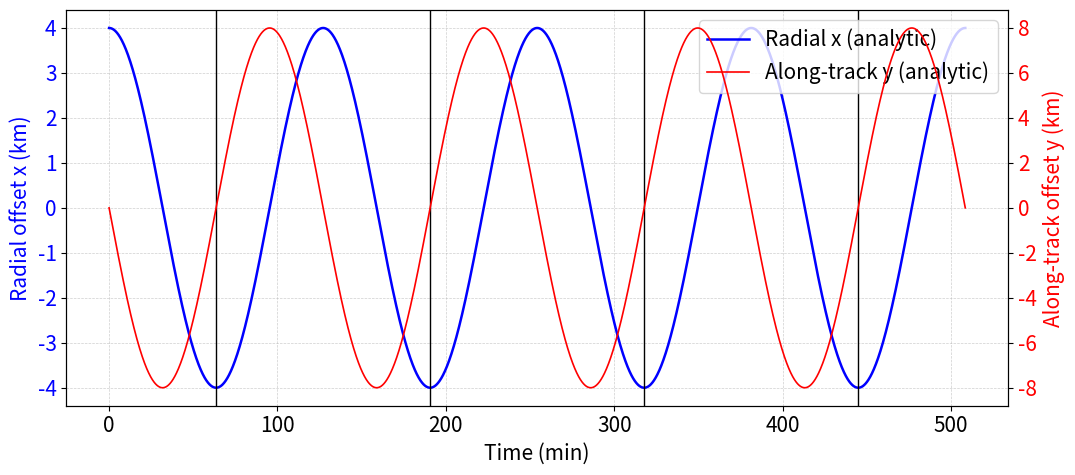

This figure's Python source:
# Plot analytic CW solutions only (A=4 km, B=0) over 4 orbits with twin y-axes.
# Vertical black lines placed at half-periods (when radial offset = -A).
import numpy as np
import math
import matplotlib.pyplot as plt
import pandas as pd

# Parameters (corrected chief values)
Re = 6371.0  # km
perigee_alt_chief = 2000.2  # km
apogee_alt_chief = 2006.6   # km

rp = Re + perigee_alt_chief
ra = Re + apogee_alt_chief
a_chief = 0.5 * (rp + ra)
mu = 398600.4418

# period and mean motion
T = 2.0 * math.pi * math.sqrt(a_chief**3 / mu)  # seconds
T_min = T / 60.0
n = 2.0 * math.pi / T

# analytic CW parameters
A = 4.0  # km
B = 0.0  # km

# time vector covering 4 orbits, in seconds and minutes
orbits = 4
t_sec = np.linspace(0, orbits * T, 4000)
t_min = t_sec / 60.0

# analytic solutions
x_analytic = A * np.cos(n * t_sec) + B * np.sin(n * t_sec)
y_analytic = -2.0 * A * np.sin(n * t_sec) + 2.0 * B * np.cos(n * t_sec)

# prepare plot
plt.rcParams['font.size'] = 15
fig, ax_left = plt.subplots(figsize=(11,5))

# left axis: radial x (blue)
ln1 = ax_left.plot(t_min, x_analytic, label='Radial x (analytic)', color='blue', linewidth=1.8)
ax_left.set_xlabel('Time (min)')
ax_left.set_ylabel('Radial offset x (km)', color='blue')
ax_left.tick_params(axis='y', labelcolor='blue')
ax_left.set_ylim(-1.1*A, 1.1*A)
ax_left.grid(True, which='both', linestyle='--', linewidth=0.5, alpha=0.6)

# right axis: along-track y (red)
ax_right = ax_left.twinx()
ln2 = ax_right.plot(t_min, y_analytic, label='Along-track y (analytic)', color='red', linewidth=1.2)
ax_right.set_ylabel('Along-track offset y (km)', color='red')
ax_right.tick_params(axis='y', labelcolor='red')
ax_right.set_ylim(-2.2*A, 2.2*A)

# vertical black lines at every half-period where radial offset = -A
# half-periods in minutes: T_min/2, 3T_min/2, 5T_min/2, ...
half_period_lines_min = np.arange(0.5 * T_min, (orbits + 0.5) * T_min, T_min)
for tl in half_period_lines_min:
    ax_left.axvline(tl, color='black', linewidth=1.0, linestyle='-')

# Legend (combine handles)
lines = ln1 + ln2
labels = [l.get_label() for l in lines]
ax_left.legend(lines, labels, loc='upper right')

#ax_left.set_title(f'Analytic CW solution — A={A} km, B={B} km over {orbits} orbits\nChief period = {T_min:.6f} min\nBlack lines: half-periods (radial = -{A} km)')

plt.tight_layout()
png_path = "relative_motion.png"
fig.savefig(png_path, dpi=200)
plt.show()

# Save CSV timeseries for reference
#df = pd.DataFrame({"time_min": t_min, "x_km": x_analytic, "y_km": y_analytic})
#csv_path = "cw_analytic_overlay_4orbits_halfperiods_timeseries.csv"
#df.to_csv(csv_path, index=False)

print("Saved plot:", png_path)
#print("Saved timeseries CSV:", csv_path)
